Run: headless pygame with SDL's dummy video driver; simulated clock (each Clock.tick advances the game by its frame time, no real sleeping); random seed 0; keys injected as events and as key.get_pressed() state; no mouse input.
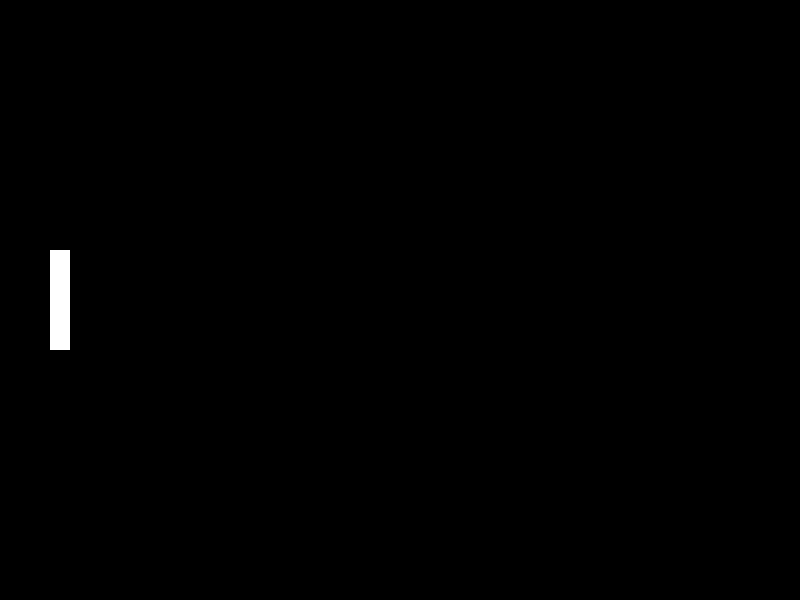
Frame 1 of 4 · flips 1–60 · no input
Frame 2 of 4 · flips 61–180 · tapped SPACE, RETURN · held RIGHT (→), D · screen unchanged from frame 1, image omitted
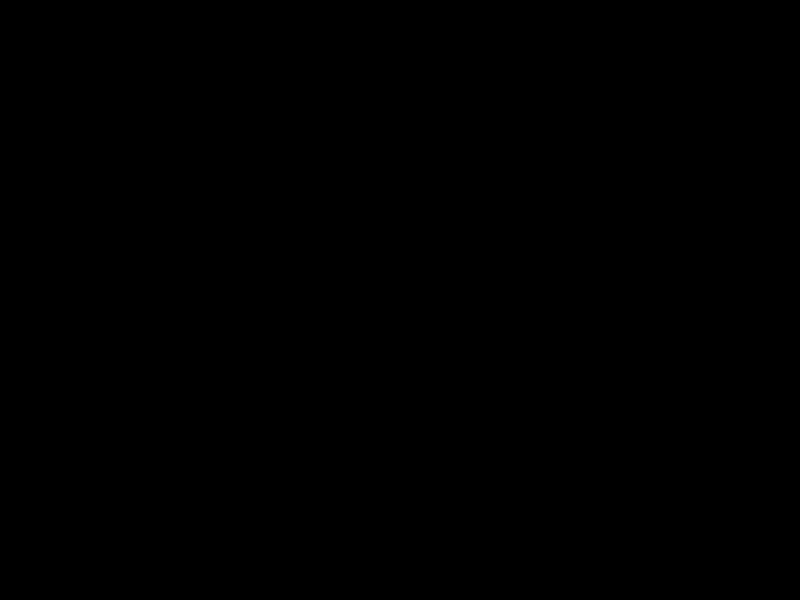
Frame 3 of 4 · flips 181–300 · held DOWN (↓), S
Frame 4 of 4 · flips 301–420 · held LEFT (←), A, UP (↑), W · screen same as frame 1, image omitted

The pygame program that drew these frames:

import pygame

pygame.init()

largura = 800
altura = 600

tela = pygame.display.set_mode((largura, altura))
pygame.display.set_caption("Pong")

barra_y = 250
velocidade = 5

rodando = True

while rodando:
    for evento in pygame.event.get():
        if evento.type == pygame.QUIT:
            rodando = False

    teclas = pygame.key.get_pressed()

    if teclas[pygame.K_UP]:
        barra_y -= velocidade

    if teclas[pygame.K_DOWN]:
        barra_y += velocidade

    tela.fill((0, 0, 0))

    pygame.draw.rect(tela, (255, 255, 255), (50, barra_y, 20, 100))

    pygame.display.flip()

pygame.quit()
